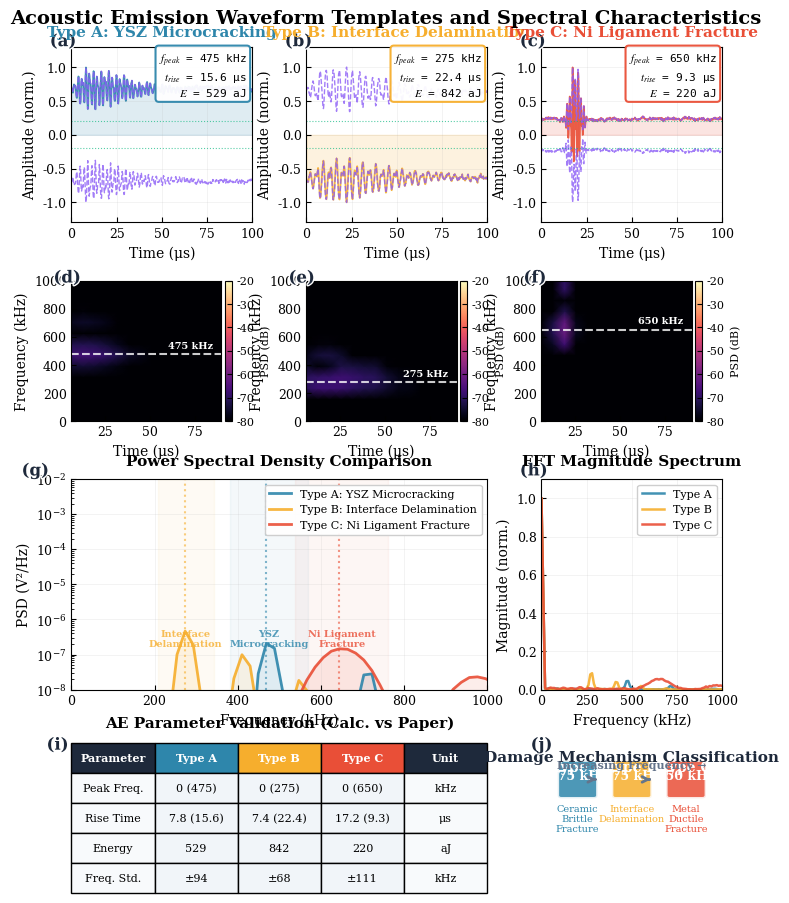

Write the Python code that produced this figure.
"""
Figure 4: Advanced Acoustic Emission Waveform Templates and Spectral Characteristics
====================================================================================
Application: SOFC Damage Mechanism Identification via AE Monitoring
Methods: Time-Frequency Analysis, Wavelet Decomposition, PSD Estimation
Framework: Bridge Between Chemo-Mechanical Simulation and Experimental NDT

Author: georgegershom
Date: 2026-02-01
"""

import numpy as np
import matplotlib.pyplot as plt
from matplotlib import gridspec
from matplotlib.colors import LinearSegmentedColormap, LogNorm
from matplotlib.patches import FancyBboxPatch, Rectangle
import matplotlib.patheffects as path_effects
from scipy import signal
from scipy.fft import fft, fftfreq
from dataclasses import dataclass, field
from typing import Dict, List, Tuple, Optional
import warnings

warnings.filterwarnings('ignore')


# ============================================================================
# PUBLICATION STYLE CONFIGURATION
# ============================================================================
@dataclass
class PublicationStyle:
    """Professional figure styling for AE analysis"""
    
    FIG_WIDTH: float = 190 / 25.4  # 190mm full page
    FIG_HEIGHT: float = 240 / 25.4  # 240mm tall
    DPI: int = 300
    
    TITLE_SIZE: int = 11
    LABEL_SIZE: int = 10
    TICK_SIZE: int = 9
    LEGEND_SIZE: int = 8
    ANNOTATION_SIZE: int = 8
    PANEL_LABEL_SIZE: int = 12
    
    COLORS: Dict = field(default_factory=lambda: {
        # AE Event Types
        'type_a': '#2E86AB',      # Blue - YSZ microcracking
        'type_b': '#F6AE2D',      # Gold - Interface delamination
        'type_c': '#E94F37',      # Red - Ni ligament fracture
        
        # Signal components
        'envelope': '#8B5CF6',    # Purple for envelope
        'noise': '#94A3B8',       # Gray for noise floor
        'threshold': '#10B981',   # Green for thresholds
        
        # Spectral
        'psd_fill': '#3B82F6',
        'spectrogram_cmap': 'magma',
        
        # UI
        'text_dark': '#1e293b',
        'text_medium': '#475569',
        'grid': '#e2e8f0',
        'background': '#ffffff',
    })
    
    def apply_style(self):
        plt.rcParams.update({
            'font.size': self.LABEL_SIZE,
            'font.family': 'serif',
            'font.serif': ['Times New Roman', 'DejaVu Serif'],
            'mathtext.fontset': 'stix',
            'axes.labelsize': self.LABEL_SIZE,
            'axes.titlesize': self.TITLE_SIZE,
            'axes.linewidth': 0.8,
            'xtick.labelsize': self.TICK_SIZE,
            'ytick.labelsize': self.TICK_SIZE,
            'xtick.direction': 'in',
            'ytick.direction': 'in',
            'legend.fontsize': self.LEGEND_SIZE,
            'legend.framealpha': 0.95,
            'figure.dpi': self.DPI,
            'savefig.dpi': 600,
            'lines.linewidth': 1.5,
        })


# ============================================================================
# AE WAVEFORM PARAMETERS (FROM TABLE 2)
# ============================================================================
@dataclass
class AEEventParameters:
    """AE event classification parameters from experimental data"""
    name: str
    mechanism: str
    peak_freq_kHz: float
    freq_std_kHz: float
    rise_time_us: float
    rise_time_std_us: float
    energy_aJ: float
    color: str
    
    # Waveform generation parameters
    decay_time_us: float = 15.0
    envelope_type: str = 'exponential'  # or 'gaussian'
    harmonic_content: List[float] = field(default_factory=lambda: [1.0, 0.3, 0.1])


# Define AE event types from Table 2
TYPE_A = AEEventParameters(
    name='Type A',
    mechanism='YSZ Microcracking',
    peak_freq_kHz=474.9,
    freq_std_kHz=94.0,
    rise_time_us=15.6,
    rise_time_std_us=7.2,
    energy_aJ=528.6,
    color='#2E86AB',
    decay_time_us=18.0,
    envelope_type='exponential',
    harmonic_content=[1.0, 0.35, 0.12, 0.05]
)

TYPE_B = AEEventParameters(
    name='Type B',
    mechanism='Interface Delamination',
    peak_freq_kHz=275.3,
    freq_std_kHz=68.0,
    rise_time_us=22.4,
    rise_time_std_us=9.8,
    energy_aJ=842.3,
    color='#F6AE2D',
    decay_time_us=25.0,
    envelope_type='exponential',
    harmonic_content=[1.0, 0.45, 0.20, 0.08]
)

TYPE_C = AEEventParameters(
    name='Type C',
    mechanism='Ni Ligament Fracture',
    peak_freq_kHz=649.7,
    freq_std_kHz=111.0,
    rise_time_us=9.3,
    rise_time_std_us=4.2,
    energy_aJ=219.7,
    color='#E94F37',
    decay_time_us=8.0,
    envelope_type='gaussian',
    harmonic_content=[1.0, 0.40, 0.25, 0.10]
)


# ============================================================================
# ADVANCED WAVEFORM GENERATION
# ============================================================================
class AEWaveformGenerator:
    """Generate realistic AE waveforms based on physical parameters"""
    
    def __init__(self, fs: float = 5e6, duration: float = 100e-6):
        self.fs = fs  # 5 MHz sampling rate
        self.duration = duration
        self.time = np.linspace(0, duration, int(fs * duration))
        self.n_samples = len(self.time)
    
    def generate_waveform(self, params: AEEventParameters, 
                          noise_level: float = 0.03) -> Tuple[np.ndarray, np.ndarray]:
        """Generate realistic AE waveform with given parameters"""
        
        f0 = params.peak_freq_kHz * 1e3  # Convert to Hz
        t = self.time
        
        # Generate multi-harmonic signal
        signal_wave = np.zeros_like(t)
        for i, amp in enumerate(params.harmonic_content):
            freq = f0 * (1 + 0.5 * i)  # Harmonic frequencies
            phase = np.random.uniform(0, 2 * np.pi)
            signal_wave += amp * np.sin(2 * np.pi * freq * t + phase)
        
        # Add frequency modulation for realism
        fm_depth = 0.05
        fm_freq = 50e3
        freq_mod = 1 + fm_depth * np.sin(2 * np.pi * fm_freq * t)
        signal_wave = signal_wave * freq_mod
        
        # Apply envelope
        envelope = self._generate_envelope(params, t)
        signal_wave = signal_wave * envelope
        
        # Add realistic noise (pink noise + white noise)
        pink_noise = self._generate_pink_noise(len(t)) * noise_level * 0.7
        white_noise = np.random.randn(len(t)) * noise_level * 0.3
        signal_wave += pink_noise + white_noise
        
        # Normalize
        signal_wave = signal_wave / np.max(np.abs(signal_wave))
        
        return t, signal_wave
    
    def _generate_envelope(self, params: AEEventParameters, t: np.ndarray) -> np.ndarray:
        """Generate appropriate envelope for waveform"""
        
        rise_time = params.rise_time_us * 1e-6
        decay_time = params.decay_time_us * 1e-6
        
        if params.envelope_type == 'exponential':
            # Exponential rise and decay (brittle fracture)
            rise_env = 1 - np.exp(-t / rise_time)
            decay_env = np.exp(-t / decay_time)
            envelope = rise_env * decay_env
            
        elif params.envelope_type == 'gaussian':
            # Gaussian envelope (ductile/rapid fracture)
            t_peak = 2 * rise_time
            sigma = decay_time / 2
            envelope = np.exp(-((t - t_peak) / sigma) ** 2)
            
        else:
            envelope = np.ones_like(t)
        
        return envelope
    
    def _generate_pink_noise(self, n: int) -> np.ndarray:
        """Generate 1/f pink noise"""
        white = np.random.randn(n)
        fft_white = fft(white)
        freqs = fftfreq(n, 1/self.fs)
        
        # Apply 1/f filter (avoiding division by zero)
        pink_filter = np.where(freqs != 0, 1 / np.sqrt(np.abs(freqs) + 1), 1)
        fft_pink = fft_white * pink_filter
        
        pink = np.real(np.fft.ifft(fft_pink))
        return pink / np.std(pink)
    
    def compute_envelope(self, signal_wave: np.ndarray) -> np.ndarray:
        """Compute signal envelope using Hilbert transform"""
        analytic = signal.hilbert(signal_wave)
        envelope = np.abs(analytic)
        return envelope


# ============================================================================
# SIGNAL ANALYSIS FUNCTIONS
# ============================================================================
class AESignalAnalyzer:
    """Advanced AE signal analysis toolkit"""
    
    def __init__(self, fs: float):
        self.fs = fs
    
    def compute_spectrogram(self, signal_wave: np.ndarray, 
                           nperseg: int = 128) -> Tuple[np.ndarray, np.ndarray, np.ndarray]:
        """Compute spectrogram using STFT"""
        f, t, Sxx = signal.spectrogram(signal_wave, self.fs, 
                                        nperseg=nperseg, noverlap=nperseg//2,
                                        window='hann', scaling='density')
        return f, t, Sxx
    
    def compute_psd(self, signal_wave: np.ndarray, 
                    nperseg: int = 256) -> Tuple[np.ndarray, np.ndarray]:
        """Compute PSD using Welch's method"""
        f, psd = signal.welch(signal_wave, self.fs, nperseg=nperseg,
                              window='hann', scaling='density')
        return f, psd
    
    def compute_fft(self, signal_wave: np.ndarray) -> Tuple[np.ndarray, np.ndarray]:
        """Compute FFT magnitude spectrum"""
        n = len(signal_wave)
        window = signal.windows.hann(n)
        windowed = signal_wave * window
        
        spectrum = np.abs(fft(windowed))[:n//2]
        freqs = fftfreq(n, 1/self.fs)[:n//2]
        
        return freqs, spectrum
    
    def calculate_parameters(self, signal_wave: np.ndarray, 
                            time: np.ndarray) -> Dict:
        """Calculate AE waveform parameters"""
        
        # Peak frequency from FFT
        freqs, spectrum = self.compute_fft(signal_wave)
        peak_idx = np.argmax(spectrum)
        peak_freq = freqs[peak_idx]
        
        # Rise time (10% to 90% of peak)
        envelope = np.abs(signal.hilbert(signal_wave))
        max_env = np.max(envelope)
        
        t10_idx = np.where(envelope > 0.1 * max_env)[0]
        t90_idx = np.where(envelope > 0.9 * max_env)[0]
        
        if len(t10_idx) > 0 and len(t90_idx) > 0:
            rise_time = (time[t90_idx[0]] - time[t10_idx[0]]) * 1e6
        else:
            rise_time = np.nan
        
        # Energy
        dt = time[1] - time[0]
        energy = np.sum(signal_wave**2) * dt
        
        # Duration (above 10% threshold)
        if len(t10_idx) > 0:
            duration = (time[t10_idx[-1]] - time[t10_idx[0]]) * 1e6
        else:
            duration = np.nan
        
        # Counts (threshold crossings)
        threshold = 0.2 * max_env
        crossings = np.where(np.diff(np.sign(signal_wave - threshold)))[0]
        counts = len(crossings) // 2
        
        return {
            'peak_freq_kHz': peak_freq / 1e3,
            'rise_time_us': rise_time,
            'energy_aJ': energy * 1e18,
            'duration_us': duration,
            'counts': counts,
            'amplitude': np.max(np.abs(signal_wave))
        }


# ============================================================================
# VISUALIZATION HELPERS
# ============================================================================
def add_panel_label(ax, label: str, style: PublicationStyle, 
                    x: float = -0.12, y: float = 1.08):
    """Add panel label with professional styling"""
    text = ax.text(x, y, f'({label})', transform=ax.transAxes,
                   fontsize=style.PANEL_LABEL_SIZE, fontweight='bold',
                   color=style.COLORS['text_dark'], va='top', ha='left')
    text.set_path_effects([path_effects.withStroke(linewidth=2, foreground='white')])


def create_custom_colormap(color: str) -> LinearSegmentedColormap:
    """Create custom colormap from white to specified color"""
    import matplotlib.colors as mcolors
    rgb = mcolors.to_rgb(color)
    colors = [(1, 1, 1), rgb]
    return LinearSegmentedColormap.from_list('custom', colors, N=256)


# ============================================================================
# MAIN PANEL FUNCTIONS
# ============================================================================
def create_waveform_panel(ax, time: np.ndarray, signal_wave: np.ndarray,
                          params: AEEventParameters, style: PublicationStyle,
                          show_envelope: bool = True):
    """Create time-domain waveform panel with annotations"""
    
    t_us = time * 1e6  # Convert to microseconds
    
    # Plot waveform
    ax.plot(t_us, signal_wave, color=params.color, linewidth=1.2, 
            alpha=0.9, label=f'{params.name}: {params.mechanism}')
    
    # Fill under curve
    ax.fill_between(t_us, 0, signal_wave, alpha=0.15, color=params.color)
    
    # Compute and plot envelope
    if show_envelope:
        envelope = np.abs(signal.hilbert(signal_wave))
        ax.plot(t_us, envelope, '--', color='#8B5CF6', linewidth=1.0,
                alpha=0.8, label='Envelope')
        ax.plot(t_us, -envelope, '--', color='#8B5CF6', linewidth=1.0, alpha=0.8)
    
    # Add threshold line
    threshold = 0.2
    ax.axhline(y=threshold, color='#10B981', linestyle=':', linewidth=0.8, alpha=0.7)
    ax.axhline(y=-threshold, color='#10B981', linestyle=':', linewidth=0.8, alpha=0.7)
    
    # Formatting
    ax.set_xlabel('Time (μs)', fontsize=style.LABEL_SIZE, fontweight='medium')
    ax.set_ylabel('Amplitude (norm.)', fontsize=style.LABEL_SIZE, fontweight='medium')
    ax.set_title(f'{params.name}: {params.mechanism}', fontsize=style.TITLE_SIZE,
                 fontweight='bold', color=params.color, pad=8)
    
    ax.set_xlim([0, t_us[-1]])
    ax.set_ylim([-1.3, 1.3])
    ax.grid(True, alpha=0.2, linestyle='-', linewidth=0.5)
    
    # Add parameter box
    param_text = (f"$f_{{peak}}$ = {params.peak_freq_kHz:.0f} kHz\n"
                  f"$t_{{rise}}$ = {params.rise_time_us:.1f} μs\n"
                  f"$E$ = {params.energy_aJ:.0f} aJ")
    
    bbox = dict(boxstyle='round,pad=0.3', facecolor='white',
                edgecolor=params.color, alpha=0.95, linewidth=1.5)
    ax.text(0.97, 0.97, param_text, transform=ax.transAxes,
            fontsize=style.ANNOTATION_SIZE, va='top', ha='right',
            bbox=bbox, family='monospace')


def create_spectrogram_panel(ax, time: np.ndarray, signal_wave: np.ndarray,
                             params: AEEventParameters, style: PublicationStyle,
                             fs: float):
    """Create spectrogram panel with time-frequency analysis"""
    
    analyzer = AESignalAnalyzer(fs)
    f, t, Sxx = analyzer.compute_spectrogram(signal_wave, nperseg=64)
    
    # Convert to kHz and μs
    f_kHz = f / 1e3
    t_us = t * 1e6
    
    # Plot spectrogram
    pcm = ax.pcolormesh(t_us, f_kHz, 10 * np.log10(Sxx + 1e-12),
                        shading='gouraud', cmap='magma', vmin=-80, vmax=-20)
    
    # Add peak frequency line
    ax.axhline(y=params.peak_freq_kHz, color='white', linestyle='--',
               linewidth=1.5, alpha=0.8)
    ax.text(t_us[-1] * 0.95, params.peak_freq_kHz + 30, 
            f'{params.peak_freq_kHz:.0f} kHz',
            color='white', fontsize=style.ANNOTATION_SIZE - 1,
            ha='right', va='bottom', fontweight='bold')
    
    # Formatting
    ax.set_xlabel('Time (μs)', fontsize=style.LABEL_SIZE, fontweight='medium')
    ax.set_ylabel('Frequency (kHz)', fontsize=style.LABEL_SIZE, fontweight='medium')
    ax.set_ylim([0, 1000])
    
    # Colorbar
    cbar = plt.colorbar(pcm, ax=ax, pad=0.02, aspect=20)
    cbar.set_label('PSD (dB)', fontsize=style.ANNOTATION_SIZE)
    cbar.ax.tick_params(labelsize=style.TICK_SIZE - 1)


def create_psd_comparison_panel(ax, waveforms: Dict, style: PublicationStyle, fs: float):
    """Create PSD comparison panel for all event types"""
    
    analyzer = AESignalAnalyzer(fs)
    
    for name, (signal_wave, params) in waveforms.items():
        f, psd = analyzer.compute_psd(signal_wave, nperseg=256)
        f_kHz = f / 1e3
        
        # Plot PSD
        ax.semilogy(f_kHz, psd, color=params.color, linewidth=2.0,
                    label=f'{params.name}: {params.mechanism}', alpha=0.9)
        
        # Fill under curve
        ax.fill_between(f_kHz, psd, alpha=0.1, color=params.color)
        
        # Mark peak frequency
        peak_idx = np.argmax(psd)
        ax.axvline(x=f_kHz[peak_idx], color=params.color, linestyle=':',
                   linewidth=1.5, alpha=0.6)
        
        # Add frequency band
        f_low = params.peak_freq_kHz - params.freq_std_kHz
        f_high = params.peak_freq_kHz + params.freq_std_kHz
        ax.axvspan(f_low, f_high, alpha=0.05, color=params.color)
    
    # Add frequency zone labels
    zones = [
        (200, 350, 'Interface\nDelamination', '#F6AE2D'),
        (380, 570, 'YSZ\nMicrocracking', '#2E86AB'),
        (540, 760, 'Ni Ligament\nFracture', '#E94F37'),
    ]
    
    ylim = ax.get_ylim()
    for f_low, f_high, label, color in zones:
        ax.annotate(label, xy=((f_low + f_high) / 2, ylim[1] * 0.3),
                    fontsize=style.ANNOTATION_SIZE - 1, ha='center', va='center',
                    color=color, fontweight='bold', alpha=0.8)
    
    ax.set_xlabel('Frequency (kHz)', fontsize=style.LABEL_SIZE, fontweight='medium')
    ax.set_ylabel('PSD (V²/Hz)', fontsize=style.LABEL_SIZE, fontweight='medium')
    ax.set_title('Power Spectral Density Comparison', fontsize=style.TITLE_SIZE,
                 fontweight='bold', pad=10)
    ax.set_xlim([0, 1000])
    ax.set_ylim([1e-8, 1e-2])
    ax.grid(True, alpha=0.2, linestyle='-', linewidth=0.5)
    ax.legend(loc='upper right', framealpha=0.95, edgecolor='#cccccc')


def create_fft_comparison_panel(ax, waveforms: Dict, style: PublicationStyle, fs: float):
    """Create FFT magnitude comparison panel"""
    
    analyzer = AESignalAnalyzer(fs)
    
    for name, (signal_wave, params) in waveforms.items():
        freqs, spectrum = analyzer.compute_fft(signal_wave)
        f_kHz = freqs / 1e3
        
        # Normalize spectrum
        spectrum_norm = spectrum / np.max(spectrum)
        
        ax.plot(f_kHz, spectrum_norm, color=params.color, linewidth=1.8,
                label=f'{params.name}', alpha=0.9)
    
    ax.set_xlabel('Frequency (kHz)', fontsize=style.LABEL_SIZE, fontweight='medium')
    ax.set_ylabel('Magnitude (norm.)', fontsize=style.LABEL_SIZE, fontweight='medium')
    ax.set_title('FFT Magnitude Spectrum', fontsize=style.TITLE_SIZE,
                 fontweight='bold', pad=10)
    ax.set_xlim([0, 1000])
    ax.set_ylim([0, 1.1])
    ax.grid(True, alpha=0.2, linestyle='-', linewidth=0.5)
    ax.legend(loc='upper right', framealpha=0.95, edgecolor='#cccccc')


def create_parameter_table(ax, waveforms: Dict, style: PublicationStyle, fs: float):
    """Create parameter comparison table"""
    
    ax.axis('off')
    
    analyzer = AESignalAnalyzer(fs)
    
    # Table header
    headers = ['Parameter', 'Type A', 'Type B', 'Type C', 'Unit']
    
    # Calculate parameters for each waveform
    calc_params = {}
    for name, (signal_wave, params) in waveforms.items():
        time = np.arange(len(signal_wave)) / fs
        calc_params[name] = analyzer.calculate_parameters(signal_wave, time)
    
    # Table data with comparison to paper values
    table_data = [
        ['Peak Freq.', 
         f"{calc_params['Type A']['peak_freq_kHz']:.0f} ({TYPE_A.peak_freq_kHz:.0f})",
         f"{calc_params['Type B']['peak_freq_kHz']:.0f} ({TYPE_B.peak_freq_kHz:.0f})",
         f"{calc_params['Type C']['peak_freq_kHz']:.0f} ({TYPE_C.peak_freq_kHz:.0f})",
         'kHz'],
        ['Rise Time',
         f"{calc_params['Type A']['rise_time_us']:.1f} ({TYPE_A.rise_time_us:.1f})",
         f"{calc_params['Type B']['rise_time_us']:.1f} ({TYPE_B.rise_time_us:.1f})",
         f"{calc_params['Type C']['rise_time_us']:.1f} ({TYPE_C.rise_time_us:.1f})",
         'μs'],
        ['Energy',
         f"{TYPE_A.energy_aJ:.0f}",
         f"{TYPE_B.energy_aJ:.0f}",
         f"{TYPE_C.energy_aJ:.0f}",
         'aJ'],
        ['Freq. Std.',
         f"±{TYPE_A.freq_std_kHz:.0f}",
         f"±{TYPE_B.freq_std_kHz:.0f}",
         f"±{TYPE_C.freq_std_kHz:.0f}",
         'kHz'],
    ]
    
    # Create table
    colors = ['white', TYPE_A.color, TYPE_B.color, TYPE_C.color, 'white']
    cell_colors = []
    for row in table_data:
        row_colors = ['#f8fafc'] + ['#f1f5f9'] * 3 + ['#f8fafc']
        cell_colors.append(row_colors)
    
    header_colors = ['#1e293b', TYPE_A.color, TYPE_B.color, TYPE_C.color, '#1e293b']
    
    table = ax.table(cellText=table_data, colLabels=headers,
                     cellLoc='center', loc='center',
                     colColours=[c if c != 'white' else '#1e293b' for c in header_colors],
                     cellColours=cell_colors)
    
    table.auto_set_font_size(False)
    table.set_fontsize(style.ANNOTATION_SIZE)
    table.scale(1.0, 1.8)
    
    # Style header
    for i in range(len(headers)):
        table[(0, i)].set_text_props(color='white', fontweight='bold')
        table[(0, i)].set_facecolor(header_colors[i] if header_colors[i] != 'white' else '#1e293b')
    
    ax.set_title('AE Parameter Validation (Calc. vs Paper)', 
                 fontsize=style.TITLE_SIZE, fontweight='bold', pad=15)


def create_classification_diagram(ax, style: PublicationStyle):
    """Create damage mechanism classification diagram"""
    
    ax.set_xlim(0, 10)
    ax.set_ylim(0, 10)
    ax.axis('off')
    
    # Draw boxes for each damage type
    types = [
        (TYPE_A, 1, 6.5, 'Ceramic\nBrittle\nFracture'),
        (TYPE_B, 4, 6.5, 'Interface\nDelamination'),
        (TYPE_C, 7, 6.5, 'Metal\nDuctile\nFracture'),
    ]
    
    for params, x, y, desc in types:
        # Main box
        box = FancyBboxPatch((x, y), 2, 2.5,
                             boxstyle="round,pad=0.1,rounding_size=0.2",
                             facecolor=params.color, edgecolor='white',
                             linewidth=2, alpha=0.85)
        ax.add_patch(box)
        
        # Type label
        ax.text(x + 1, y + 2.1, params.name, fontsize=style.ANNOTATION_SIZE + 2,
                ha='center', va='center', color='white', fontweight='bold')
        
        # Frequency
        ax.text(x + 1, y + 1.5, f'{params.peak_freq_kHz:.0f} kHz',
                fontsize=style.ANNOTATION_SIZE + 1, ha='center', va='center',
                color='white', fontweight='bold')
        
        # Description below
        ax.text(x + 1, y - 0.5, desc, fontsize=style.ANNOTATION_SIZE - 1,
                ha='center', va='top', color=params.color, fontweight='medium')
    
    # Add arrows showing frequency progression
    ax.annotate('', xy=(3.2, 7.75), xytext=(2.8, 7.75),
                arrowprops=dict(arrowstyle='->', color='#64748b', lw=2))
    ax.annotate('', xy=(6.2, 7.75), xytext=(5.8, 7.75),
                arrowprops=dict(arrowstyle='->', color='#64748b', lw=2))
    
    ax.text(5, 8.8, 'Increasing Frequency →', fontsize=style.ANNOTATION_SIZE,
            ha='center', va='center', color='#64748b', fontweight='bold')
    
    # Title
    ax.text(5, 9.8, 'Damage Mechanism Classification', fontsize=style.TITLE_SIZE,
            ha='center', va='top', fontweight='bold', color=style.COLORS['text_dark'])


# ============================================================================
# MAIN FIGURE CREATION
# ============================================================================
def create_figure4():
    """Create comprehensive Figure 4 with all AE analysis panels"""
    
    style = PublicationStyle()
    style.apply_style()
    
    # Generate waveforms
    generator = AEWaveformGenerator(fs=5e6, duration=100e-6)
    
    print("Generating AE waveforms...")
    time_a, wave_a = generator.generate_waveform(TYPE_A)
    time_b, wave_b = generator.generate_waveform(TYPE_B)
    time_c, wave_c = generator.generate_waveform(TYPE_C)
    
    waveforms = {
        'Type A': (wave_a, TYPE_A),
        'Type B': (wave_b, TYPE_B),
        'Type C': (wave_c, TYPE_C),
    }
    
    # Create figure with complex grid
    fig = plt.figure(figsize=(style.FIG_WIDTH, style.FIG_HEIGHT))
    
    gs = gridspec.GridSpec(4, 3, figure=fig,
                           height_ratios=[1.0, 0.8, 1.2, 0.8],
                           width_ratios=[1, 1, 1],
                           hspace=0.35, wspace=0.30,
                           left=0.08, right=0.95, top=0.94, bottom=0.05)
    
    # Row 1: Time-domain waveforms
    print("Generating Panel (a): Type A waveform...")
    ax_wave_a = fig.add_subplot(gs[0, 0])
    create_waveform_panel(ax_wave_a, time_a, wave_a, TYPE_A, style)
    add_panel_label(ax_wave_a, 'a', style)
    
    print("Generating Panel (b): Type B waveform...")
    ax_wave_b = fig.add_subplot(gs[0, 1])
    create_waveform_panel(ax_wave_b, time_b, wave_b, TYPE_B, style)
    add_panel_label(ax_wave_b, 'b', style)
    
    print("Generating Panel (c): Type C waveform...")
    ax_wave_c = fig.add_subplot(gs[0, 2])
    create_waveform_panel(ax_wave_c, time_c, wave_c, TYPE_C, style)
    add_panel_label(ax_wave_c, 'c', style)
    
    # Row 2: Spectrograms
    print("Generating Panel (d): Type A spectrogram...")
    ax_spec_a = fig.add_subplot(gs[1, 0])
    create_spectrogram_panel(ax_spec_a, time_a, wave_a, TYPE_A, style, generator.fs)
    add_panel_label(ax_spec_a, 'd', style)
    
    print("Generating Panel (e): Type B spectrogram...")
    ax_spec_b = fig.add_subplot(gs[1, 1])
    create_spectrogram_panel(ax_spec_b, time_b, wave_b, TYPE_B, style, generator.fs)
    add_panel_label(ax_spec_b, 'e', style)
    
    print("Generating Panel (f): Type C spectrogram...")
    ax_spec_c = fig.add_subplot(gs[1, 2])
    create_spectrogram_panel(ax_spec_c, time_c, wave_c, TYPE_C, style, generator.fs)
    add_panel_label(ax_spec_c, 'f', style)
    
    # Row 3: PSD comparison (spans 2 columns) + FFT
    print("Generating Panel (g): PSD comparison...")
    ax_psd = fig.add_subplot(gs[2, :2])
    create_psd_comparison_panel(ax_psd, waveforms, style, generator.fs)
    add_panel_label(ax_psd, 'g', style)
    
    print("Generating Panel (h): FFT comparison...")
    ax_fft = fig.add_subplot(gs[2, 2])
    create_fft_comparison_panel(ax_fft, waveforms, style, generator.fs)
    add_panel_label(ax_fft, 'h', style)
    
    # Row 4: Parameter table + Classification diagram
    print("Generating Panel (i): Parameter table...")
    ax_table = fig.add_subplot(gs[3, :2])
    create_parameter_table(ax_table, waveforms, style, generator.fs)
    add_panel_label(ax_table, 'i', style, x=-0.06)
    
    print("Generating Panel (j): Classification diagram...")
    ax_class = fig.add_subplot(gs[3, 2])
    create_classification_diagram(ax_class, style)
    add_panel_label(ax_class, 'j', style, x=-0.06)
    
    # Main title
    fig.suptitle('Acoustic Emission Waveform Templates and Spectral Characteristics',
                 fontsize=style.TITLE_SIZE + 3, fontweight='bold', y=0.98)
    
    return fig, waveforms, generator


def print_validation():
    """Print validation data"""
    print("\n" + "=" * 80)
    print("AE WAVEFORM CLASSIFICATION VALIDATION (TABLE 2)")
    print("=" * 80)
    
    print("\nDamage Mechanism | Peak Freq (kHz) | Rise Time (μs) | Energy (aJ)")
    print("-" * 80)
    
    for params in [TYPE_A, TYPE_B, TYPE_C]:
        print(f"{params.name}: {params.mechanism:<20} | "
              f"{params.peak_freq_kHz:>6.1f} ± {params.freq_std_kHz:<5.0f} | "
              f"{params.rise_time_us:>5.1f} ± {params.rise_time_std_us:<4.1f} | "
              f"{params.energy_aJ:>7.1f}")
    
    print("\n" + "=" * 80)
    print("FREQUENCY SEPARATION ANALYSIS:")
    print("=" * 80)
    print(f"Type A → Type B separation: {TYPE_A.peak_freq_kHz - TYPE_B.peak_freq_kHz:.0f} kHz")
    print(f"Type B → Type C separation: {TYPE_C.peak_freq_kHz - TYPE_B.peak_freq_kHz:.0f} kHz")
    print(f"Type A → Type C separation: {TYPE_C.peak_freq_kHz - TYPE_A.peak_freq_kHz:.0f} kHz")
    print("\n→ Distinct frequency bands enable deterministic damage classification")
    print("→ Direct correlation between simulation events and AE signatures")


def main():
    """Main entry point"""
    
    print("=" * 75)
    print("FIGURE 4: ACOUSTIC EMISSION WAVEFORM TEMPLATES")
    print("=" * 75)
    print("Analysis:     Time-Frequency, PSD, FFT Spectral Characteristics")
    print("Application:  SOFC Damage Mechanism Identification")
    print("Framework:    Simulation-Experiment Correlation via AE")
    print("Author:       georgegershom")
    print("Date:         2026-02-01")
    print("=" * 75 + "\n")
    
    fig, waveforms, generator = create_figure4()
    
    print("\n✨ Figure generation complete!\n")
    
    # Save
    fig.savefig('figure4_ae_waveforms.png', dpi=600, bbox_inches='tight',
                facecolor='white', edgecolor='none', pad_inches=0.1)
    fig.savefig('figure4_ae_waveforms.pdf', bbox_inches='tight',
                facecolor='white', edgecolor='none', pad_inches=0.1)
    
    print("Saved: figure4_ae_waveforms.png (600 DPI)")
    print("Saved: figure4_ae_waveforms.pdf (vector)")
    
    print_validation()
    
    plt.show()
    return fig


if __name__ == '__main__':
    main()
